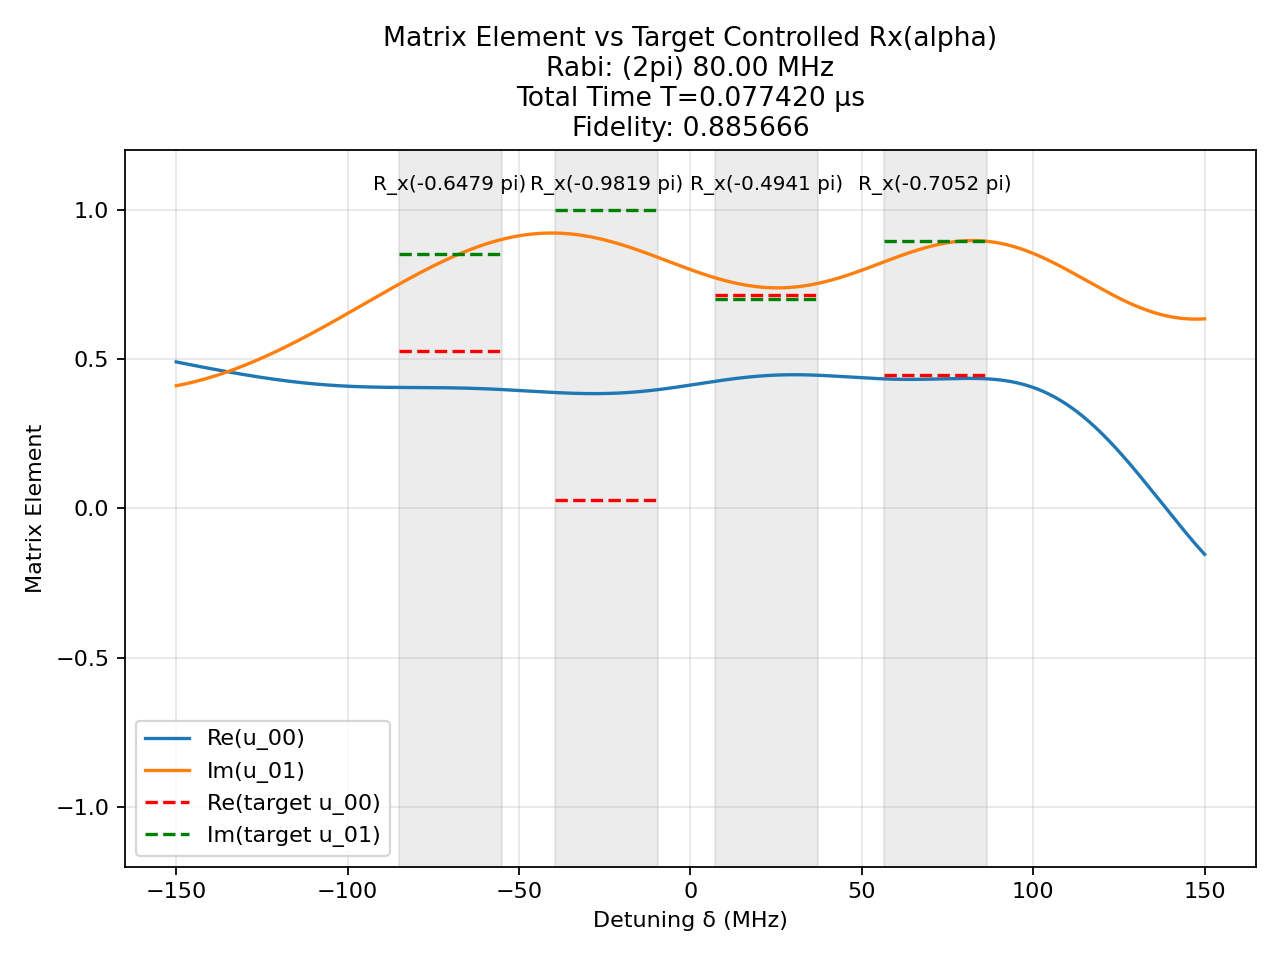

The table this chart was drawn from, first rows:
t (us), H_x (2pi MHz), H_z (2pi MHz)
0.002525, -80.0, 0.0
0.0008333, 0.0, 150.0
0.0004416, 80.0, 0.0
0.0008333, 0.0, 150.0
0.000144, 80.0, 0.0
0.0008333, 0.0, 150.0
0.002269, -80.0, 0.0
0.0008333, 0.0, 150.0
0.002364, -80.0, 0.0
0.0008333, 0.0, 150.0
0.002295, -80.0, 0.0
0.0008333, 0.0, 150.0
0.002293, -80.0, 0.0
0.0008333, 0.0, 150.0
0.00122, -80.0, 0.0
0.0008333, 0.0, 150.0
0.00192, -80.0, 0.0
0.0008333, 0.0, 150.0
0.002567, -80.0, 0.0
0.0008333, 0.0, 150.0
0.001207, -80.0, 0.0
0.0008333, 0.0, 150.0
0.0009399, -80.0, 0.0
0.0008333, 0.0, 150.0
0.001651, -80.0, 0.0
0.0008333, 0.0, 150.0
0.001518, -80.0, 0.0
0.0008333, 0.0, 150.0
0.001511, -80.0, 0.0
0.0008333, 0.0, 150.0
0.001175, -80.0, 0.0
0.0008333, 0.0, 150.0
0.001037, -80.0, 0.0
0.0008333, 0.0, 150.0
0.001573, -80.0, 0.0
0.0008333, 0.0, 150.0
0.001064, -80.0, 0.0
0.0008333, 0.0, 150.0
0.0008653, -80.0, 0.0
0.0008333, 0.0, 150.0
0.0015, -80.0, 0.0
0.0008333, 0.0, 150.0
0.001252, -80.0, 0.0
0.0008333, 0.0, 150.0
0.0002719, -80.0, 0.0
0.0008333, 0.0, 150.0
0.002406, -80.0, 0.0
0.0008333, 0.0, 150.0
0.002998, -80.0, 0.0
0.0008333, 0.0, 150.0
0.00107, -80.0, 0.0
0.0008333, 0.0, 150.0
0.003068, -80.0, 0.0
0.0008333, 0.0, 150.0
0.003093, -80.0, 0.0
0.0008333, 0.0, 150.0
0.001104, 80.0, 0.0
0.0008333, 0.0, 150.0
0.002431, -80.0, 0.0
0.0008333, 0.0, 150.0
... 1 more rows
